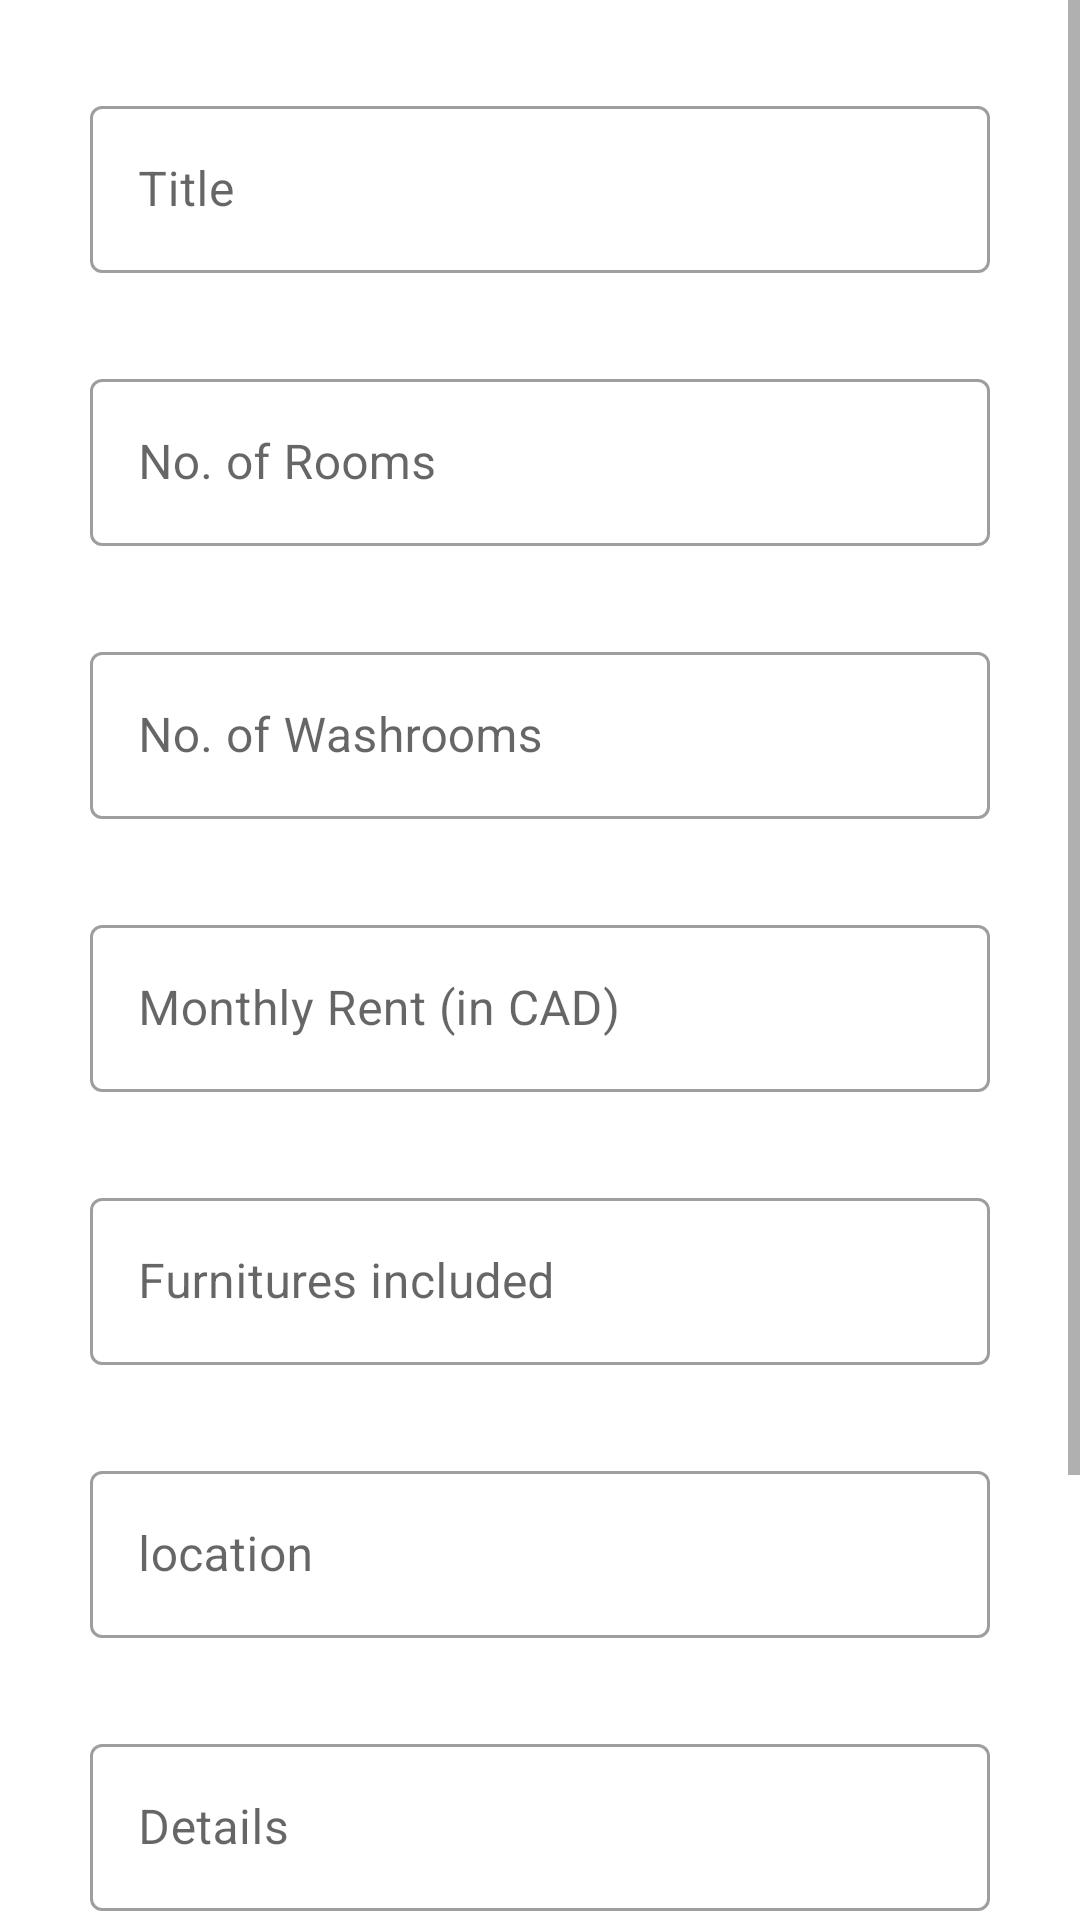

Layout XML and referenced resources for this Android screen:
<!-- AndroidManifest.xml: application theme Theme.Rentame -->
<!-- res/layout/fragment_add_accomodation.xml -->
<?xml version="1.0" encoding="utf-8"?>
<FrameLayout xmlns:android="http://schemas.android.com/apk/res/android"
    xmlns:tools="http://schemas.android.com/tools"
    android:layout_width="match_parent"
    android:layout_height="match_parent"
    xmlns:app="http://schemas.android.com/apk/res-auto"
    tools:context=".screens.AddAccomodationFragment">



    <androidx.constraintlayout.widget.ConstraintLayout
        android:layout_width="match_parent"
        android:layout_height="match_parent"
        android:visibility="gone"
        android:id="@+id/progCons">

        <ProgressBar
            android:layout_width="wrap_content"
            android:layout_height="wrap_content"
            app:layout_constraintTop_toTopOf="parent"
            app:layout_constraintLeft_toLeftOf="parent"
            app:layout_constraintRight_toRightOf="parent"
            app:layout_constraintBottom_toBottomOf="parent"
            android:id="@+id/progBar"/>

    </androidx.constraintlayout.widget.ConstraintLayout>

    <ScrollView
        android:layout_width="match_parent"
        app:layout_constraintTop_toTopOf="parent"
        app:layout_constraintLeft_toLeftOf="parent"
        app:layout_constraintRight_toRightOf="parent"
        android:id="@+id/mainCons"
        app:layout_constraintBottom_toBottomOf="parent"
        android:layout_height="match_parent">


    <androidx.constraintlayout.widget.ConstraintLayout
        android:layout_width="match_parent"
        android:paddingBottom="40dp"
        android:layout_height="match_parent">


        <com.google.android.material.textfield.TextInputLayout
            android:id="@+id/accomodationTitle"
            android:layout_width="0dp"
            android:layout_height="wrap_content"
            app:layout_constraintTop_toTopOf="parent"
            app:layout_constraintLeft_toLeftOf="parent"
            app:layout_constraintRight_toRightOf="parent"
            android:layout_marginRight="20dp"
            android:layout_margin="30dp"
            android:layout_marginLeft="20dp"
            android:hint="Title"
            style="@style/Widget.MaterialComponents.TextInputLayout.OutlinedBox"
            >

            <com.google.android.material.textfield.TextInputEditText
                android:layout_width="match_parent"
                android:inputType="text"
                android:maxLength="40"
                android:layout_height="match_parent"
                />

        </com.google.android.material.textfield.TextInputLayout>


        <com.google.android.material.textfield.TextInputLayout
            android:id="@+id/nRooms"
            android:layout_width="0dp"
            android:layout_height="wrap_content"
            app:layout_constraintTop_toBottomOf="@id/accomodationTitle"
            app:layout_constraintLeft_toLeftOf="parent"
            app:layout_constraintRight_toRightOf="parent"
            android:layout_marginRight="20dp"
            android:layout_margin="30dp"
            android:layout_marginLeft="20dp"
            android:hint="No. of Rooms"
            style="@style/Widget.MaterialComponents.TextInputLayout.OutlinedBox"
            >

            <com.google.android.material.textfield.TextInputEditText
                android:layout_width="match_parent"
                android:inputType="number"
                android:layout_height="match_parent"
                />

        </com.google.android.material.textfield.TextInputLayout>


        <com.google.android.material.textfield.TextInputLayout
            android:id="@+id/nWashrooms"
            android:layout_width="0dp"
            android:layout_height="wrap_content"
            app:layout_constraintTop_toBottomOf="@id/nRooms"
            app:layout_constraintLeft_toLeftOf="parent"
            app:layout_constraintRight_toRightOf="parent"
            android:layout_marginRight="20dp"
            android:layout_margin="30dp"
            android:layout_marginLeft="20dp"
            android:hint="No. of Washrooms"
            style="@style/Widget.MaterialComponents.TextInputLayout.OutlinedBox"
            >

            <com.google.android.material.textfield.TextInputEditText
                android:layout_width="match_parent"
                android:inputType="number"
                android:layout_height="match_parent"
                />

        </com.google.android.material.textfield.TextInputLayout>

        <com.google.android.material.textfield.TextInputLayout
            android:id="@+id/price"
            android:layout_width="0dp"
            android:layout_height="wrap_content"
            app:layout_constraintTop_toBottomOf="@id/nWashrooms"
            app:layout_constraintLeft_toLeftOf="parent"
            app:layout_constraintRight_toRightOf="parent"
            android:layout_marginRight="20dp"
            android:layout_margin="30dp"
            android:layout_marginLeft="20dp"
            android:hint="Monthly Rent (in CAD)"
            style="@style/Widget.MaterialComponents.TextInputLayout.OutlinedBox"
            >

            <com.google.android.material.textfield.TextInputEditText
                android:layout_width="match_parent"
                android:inputType="number"
                android:layout_height="match_parent"
                />

        </com.google.android.material.textfield.TextInputLayout>

        <com.google.android.material.textfield.TextInputLayout
            android:id="@+id/furnitures"
            android:layout_width="0dp"
            android:layout_height="wrap_content"
            app:layout_constraintTop_toBottomOf="@id/price"
            app:layout_constraintLeft_toLeftOf="parent"
            app:layout_constraintRight_toRightOf="parent"
            android:layout_marginRight="20dp"
            android:layout_margin="30dp"
            android:layout_marginLeft="20dp"
            android:hint="Furnitures included"
            style="@style/Widget.MaterialComponents.TextInputLayout.OutlinedBox"
            >

            <com.google.android.material.textfield.TextInputEditText
                android:layout_width="match_parent"
                android:inputType="textMultiLine"
                android:layout_height="match_parent"
                />

        </com.google.android.material.textfield.TextInputLayout>

        <com.google.android.material.textfield.TextInputLayout
            android:id="@+id/location"
            android:layout_width="0dp"
            android:layout_height="wrap_content"
            app:layout_constraintTop_toBottomOf="@id/furnitures"
            app:layout_constraintLeft_toLeftOf="parent"
            app:layout_constraintRight_toRightOf="parent"
            android:layout_marginRight="20dp"
            android:layout_margin="30dp"
            android:layout_marginLeft="20dp"
            android:hint="location"
            style="@style/Widget.MaterialComponents.TextInputLayout.OutlinedBox"
            >

            <com.google.android.material.textfield.TextInputEditText
                android:layout_width="match_parent"
                android:inputType="textMultiLine"
                android:layout_height="match_parent"
                />

        </com.google.android.material.textfield.TextInputLayout>

        <com.google.android.material.textfield.TextInputLayout
            android:id="@+id/details"
            android:layout_width="0dp"
            android:layout_height="wrap_content"
            app:layout_constraintTop_toBottomOf="@id/location"
            app:layout_constraintLeft_toLeftOf="parent"
            app:layout_constraintRight_toRightOf="parent"
            android:layout_marginRight="20dp"
            android:layout_margin="30dp"
            android:layout_marginLeft="20dp"
            android:hint="Details"
            style="@style/Widget.MaterialComponents.TextInputLayout.OutlinedBox"
            >

            <com.google.android.material.textfield.TextInputEditText
                android:layout_width="match_parent"
                android:inputType="textMultiLine"
                android:layout_height="match_parent"
                />

        </com.google.android.material.textfield.TextInputLayout>

        <Button
            android:layout_width="wrap_content"
            android:layout_height="wrap_content"
            app:layout_constraintTop_toBottomOf="@id/details"
            app:layout_constraintLeft_toLeftOf="parent"
            android:layout_margin="30dp"
            android:id="@+id/btnImageUpload"
            android:text="Add Images"
            app:layout_constraintRight_toRightOf="parent"/>


        <com.denzcoskun.imageslider.ImageSlider
            android:id="@+id/image_slider"
            android:layout_width="match_parent"
            android:layout_height="200dp"
            app:iss_period="1000"
            app:layout_constraintTop_toBottomOf="@id/btnImageUpload"
            app:layout_constraintLeft_toLeftOf="parent"
            android:visibility="gone"
            android:layout_margin="30dp"
            app:layout_constraintRight_toRightOf="parent"
            app:iss_delay="0"/>

        <Button
            android:layout_width="match_parent"
            android:layout_height="wrap_content"
            android:id="@+id/upload"
            app:layout_constraintTop_toBottomOf="@+id/image_slider"
            android:layout_margin="30dp"
            android:text="Upload"
            />

    </androidx.constraintlayout.widget.ConstraintLayout>
    </ScrollView>

</FrameLayout>
<!-- resources referenced by this layout -->
<resources>
  <style name="Theme.Rentame" parent="Theme.MaterialComponents.Light.NoActionBar">
          
          <item name="colorPrimary">@color/purple_500</item>
          <item name="colorPrimaryVariant">@color/purple_700</item>
          <item name="colorOnPrimary">@color/white</item>
          
          <item name="colorSecondary">@color/teal_200</item>
          <item name="colorSecondaryVariant">@color/teal_700</item>
          <item name="colorOnSecondary">@color/white</item>
          
          <item name="android:statusBarColor" tools:targetApi="l">@color/mainColor1</item>
          
      </style>
  <color name="purple_500">#FF6200EE</color>
  <color name="purple_700">#FF3700B3</color>
  <color name="white">#FFFFFFFF</color>
  <color name="teal_200">#FF03DAC5</color>
  <color name="teal_700">#FF018786</color>
  <color name="mainColor1">#98A8F8</color>
</resources>
